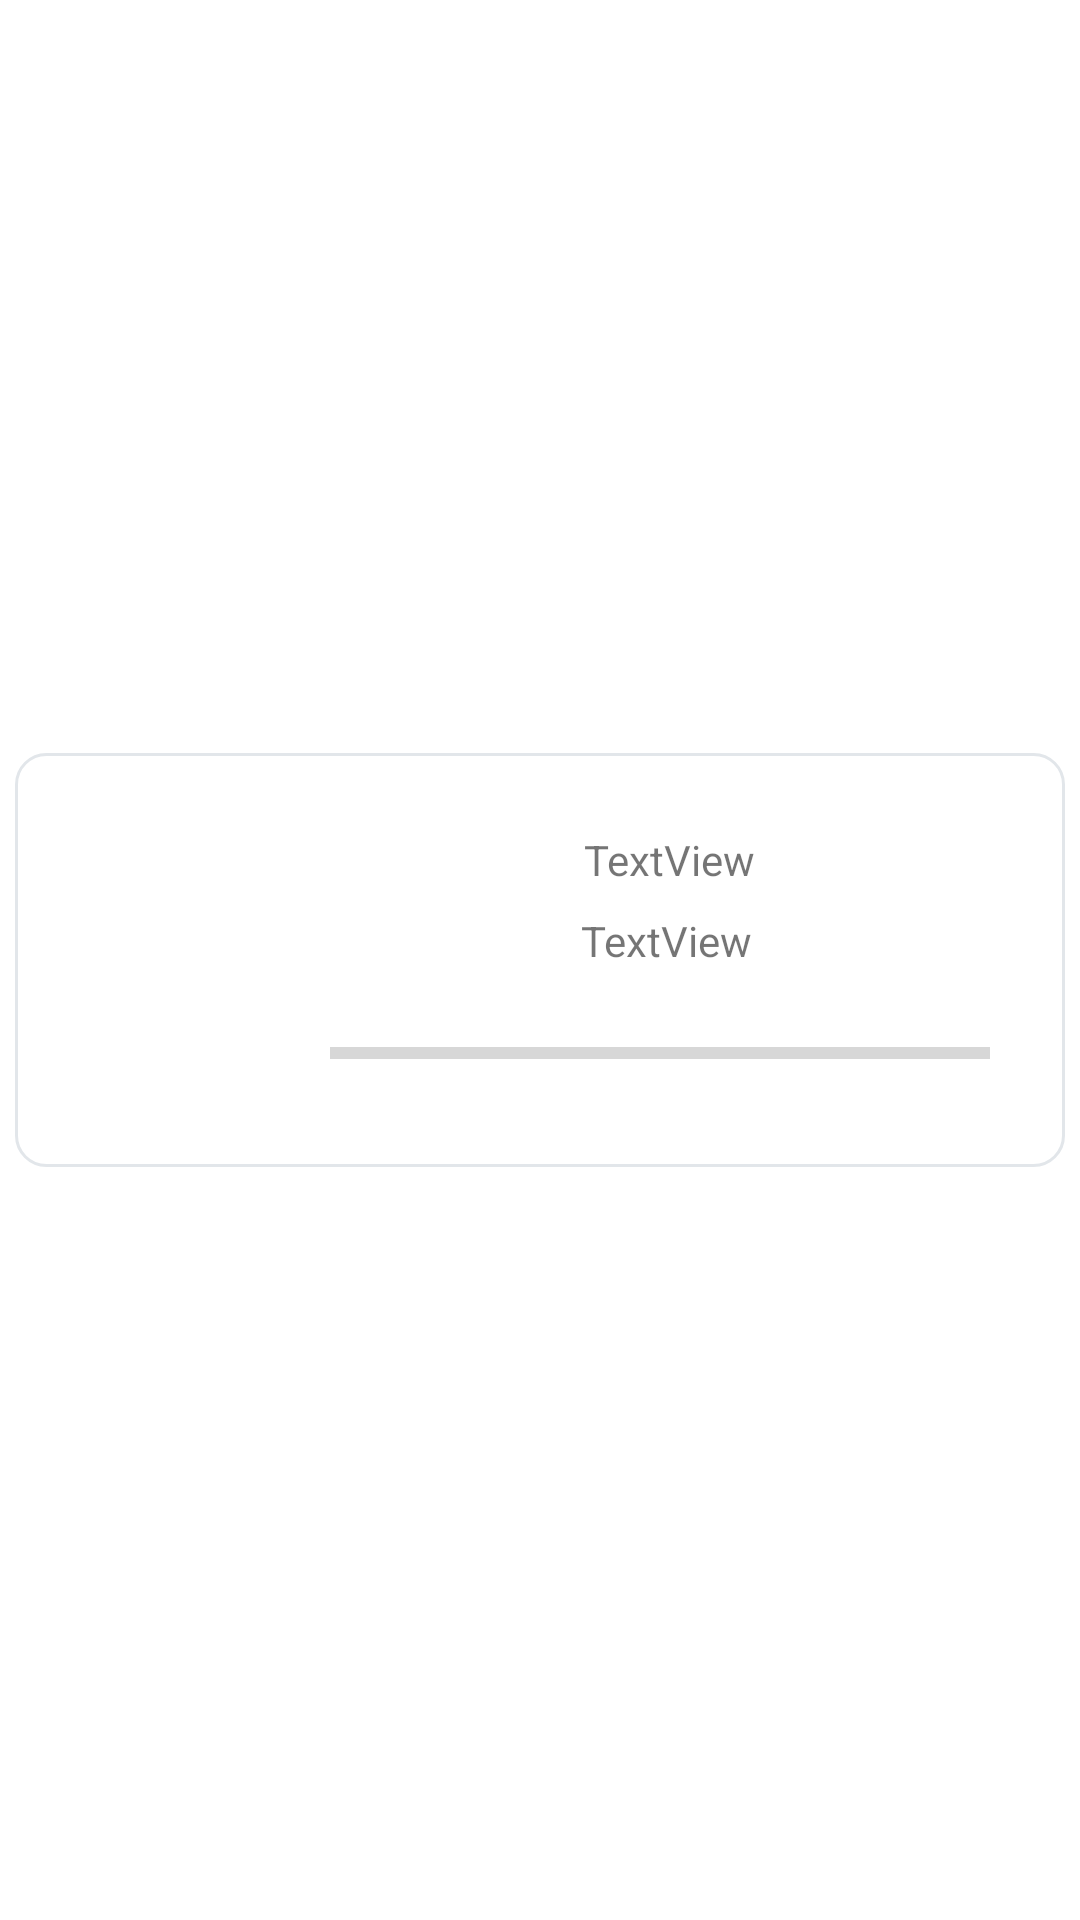

Produce the Android XML layout that renders to this screen, including the resource entries it uses.
<!-- AndroidManifest.xml: application theme Theme.ControlGastosLight -->
<!-- res/layout/layout_meta_list_item.xml -->
<?xml version="1.0" encoding="utf-8"?>
<androidx.constraintlayout.widget.ConstraintLayout xmlns:android="http://schemas.android.com/apk/res/android"
    xmlns:app="http://schemas.android.com/apk/res-auto"
    xmlns:tools="http://schemas.android.com/tools"
    android:layout_width="match_parent"
    android:layout_height="wrap_content">

    <View
        android:id="@+id/view4"
        android:layout_width="match_parent"
        android:layout_height="138dp"
        android:layout_marginStart="5dp"
        android:layout_marginTop="5dp"
        android:layout_marginEnd="5dp"
        android:layout_marginBottom="5dp"
        android:background="@drawable/border_grey"
        app:layout_constraintBottom_toBottomOf="parent"
        app:layout_constraintEnd_toEndOf="parent"
        app:layout_constraintStart_toStartOf="parent"
        app:layout_constraintTop_toTopOf="parent" />

    <ImageView
        android:id="@+id/image_state"
        android:layout_width="84dp"
        android:layout_height="86dp"
        android:layout_marginStart="16dp"
        android:layout_marginTop="16dp"
        android:layout_marginBottom="16dp"
        app:layout_constraintBottom_toBottomOf="parent"
        app:layout_constraintStart_toStartOf="parent"
        app:layout_constraintTop_toTopOf="parent"
        tools:srcCompat="@tools:sample/avatars" />

    <ProgressBar
        android:id="@+id/progress"
        style="?android:attr/progressBarStyleHorizontal"
        android:layout_width="0dp"
        android:layout_height="24dp"
        android:layout_marginStart="10dp"
        android:layout_marginEnd="30dp"
        app:layout_constraintBottom_toBottomOf="@+id/image_state"
        app:layout_constraintEnd_toEndOf="parent"
        app:layout_constraintHorizontal_bias="0.0"
        app:layout_constraintStart_toEndOf="@+id/image_state"
        app:layout_constraintTop_toTopOf="@+id/image_state"
        app:layout_constraintVertical_bias="1.0" />

    <TextView
        android:id="@+id/text_progress"
        android:layout_width="wrap_content"
        android:layout_height="wrap_content"
        android:layout_marginBottom="16dp"
        android:text="TextView"
        app:layout_constraintBottom_toTopOf="@+id/progress"
        app:layout_constraintEnd_toEndOf="parent"
        app:layout_constraintHorizontal_bias="0.462"
        app:layout_constraintStart_toEndOf="@+id/image_state"
        app:layout_constraintTop_toBottomOf="@+id/text_tipo_meta"
        app:layout_constraintVertical_bias="1.0" />

    <TextView
        android:id="@+id/text_tipo_meta"
        android:layout_width="wrap_content"
        android:layout_height="wrap_content"
        android:text="TextView"
        app:layout_constraintEnd_toEndOf="parent"
        app:layout_constraintHorizontal_bias="0.466"
        app:layout_constraintStart_toEndOf="@+id/image_state"
        app:layout_constraintTop_toTopOf="@+id/image_state" />

</androidx.constraintlayout.widget.ConstraintLayout>
<!-- resources referenced by this layout -->
<resources>
  <!-- drawable border_grey (drawable) -->
  <?xml version="1.0" encoding="utf-8"?>
  <shape xmlns:android="http://schemas.android.com/apk/res/android">
      <solid
          android:color="#FFFFFF" />
      <corners
          android:radius="10dp" />
      <stroke android:width="1dp" android:color="#e2e6ea" />
  </shape>
  <style name="Theme.ControlGastosLight" parent="Theme.MaterialComponents.DayNight.NoActionBar">
          
          <item name="colorPrimary">@color/p_verde</item>
          <item name="colorPrimaryVariant">@color/p_background</item>
          <item name="colorOnPrimary">@color/white</item>
          
          <item name="colorSecondary">@color/p_mostaza</item>
          <item name="colorSecondaryVariant">@color/p_amarilloVerdoso</item>
          <item name="colorOnSecondary">@color/black</item>
          
          <item name="android:statusBarColor" tools:targetApi="l">@color/p_negro</item>
          
      </style>
  <color name="p_verde">#14a38b</color>
  <color name="p_background">#EBF4F8</color>
  <color name="white">#FFFFFFFF</color>
  <color name="p_mostaza">#f2ac57</color>
  <color name="p_amarilloVerdoso">#d6cf6e</color>
  <color name="black">#FF000000</color>
  <color name="p_negro">#2c2738</color>
</resources>
